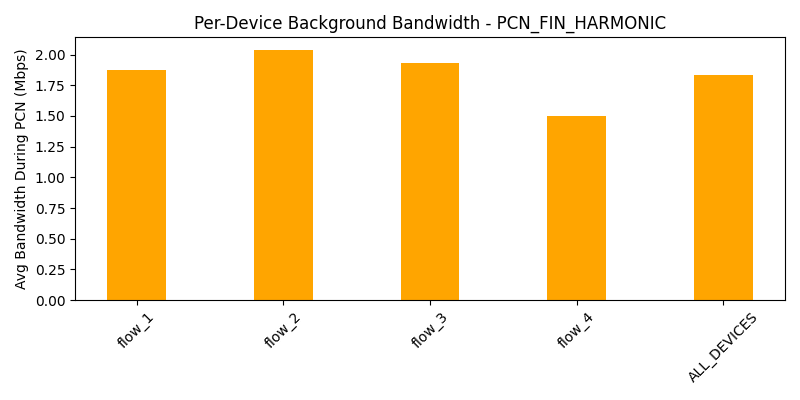

The file beside this chart, header and first rows:
device, avg_bw_before, avg_bw_during, avg_bw_after
flow_1, 4.965, 1.87, 4.37
flow_2, 4.859, 2.038, 4.336
flow_3, 5.057, 1.934, 4.341
flow_4, 4.471, 1.502, 4.317
ALL_DEVICES, 4.838, 1.836, 4.341
